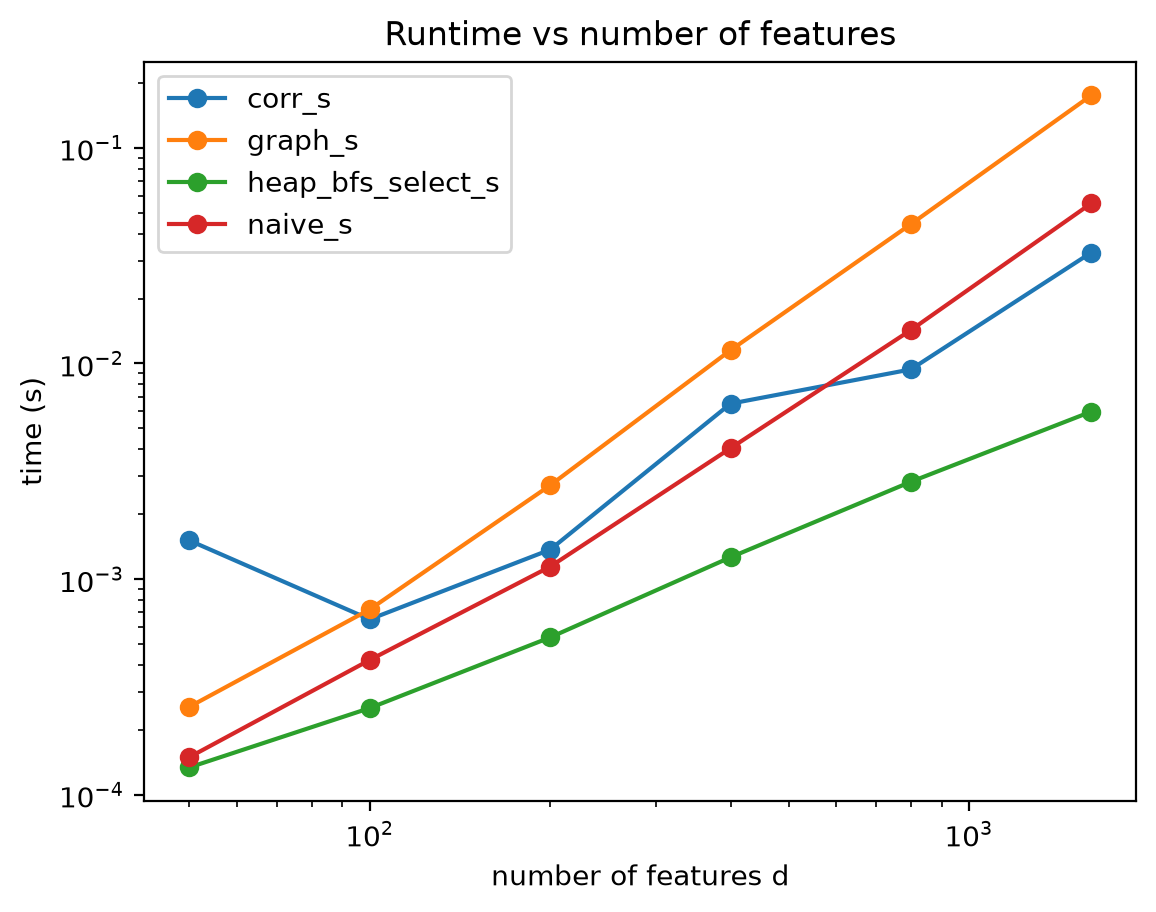

The data file committed next to this chart (first rows):
d, edges, kept, corr_s, graph_s, heap_bfs_select_s, heap_bfs_total_s, naive_s
50, 73, 13, 0.00151, 0.0002558, 0.0001339, 0.0003897, 0.0001494
100, 150, 25, 0.0006507, 0.0007236, 0.0002523, 0.0009759, 0.0004217
200, 300, 50, 0.00137, 0.002722, 0.0005365, 0.003258, 0.001142
400, 600, 100, 0.006508, 0.01152, 0.001262, 0.01278, 0.004044
800, 1200, 200, 0.009385, 0.04425, 0.002827, 0.04708, 0.01428
1600, 2400, 400, 0.03268, 0.175, 0.005978, 0.181, 0.05527
